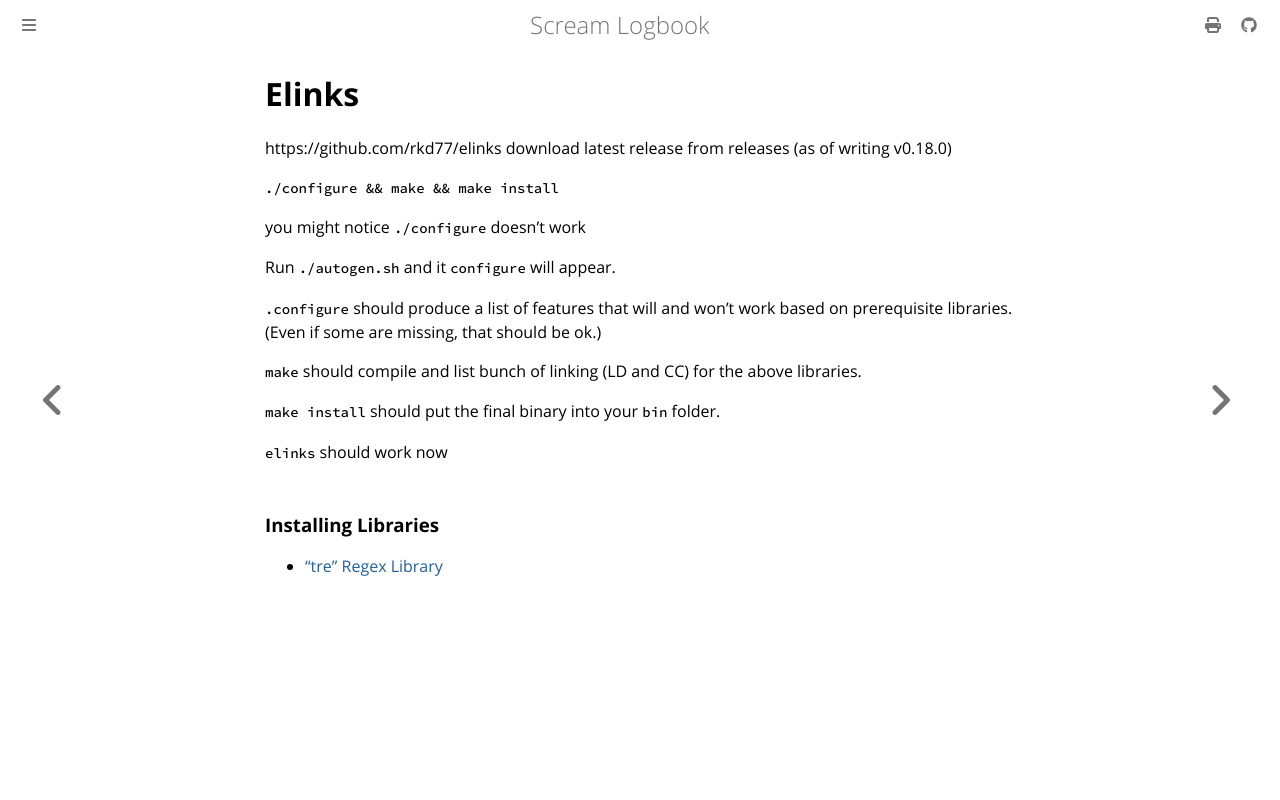

repository: andrei-akopian/ScreamLogbook · page: getting-stuff-to-run/elinks.html · generator: mdbook

# Elinks

https://github.com/rkd77/elinks download latest release from releases (as of writing v0.18.0)

`./configure && make && make install`

you might notice `./configure` doesn't work

Run `./autogen.sh` and it `configure` will appear.

`.configure` should produce a list of features that will and won't work based on prerequisite libraries. (Even if some are missing, that should be ok.)

`make` should compile and list bunch of linking (LD and CC) for the above libraries.

`make install` should put the final binary into your `bin` folder.

`elinks` should work now

### Installing Libraries

- ["tre" Regex Library](./random_libraries/tre.md)
